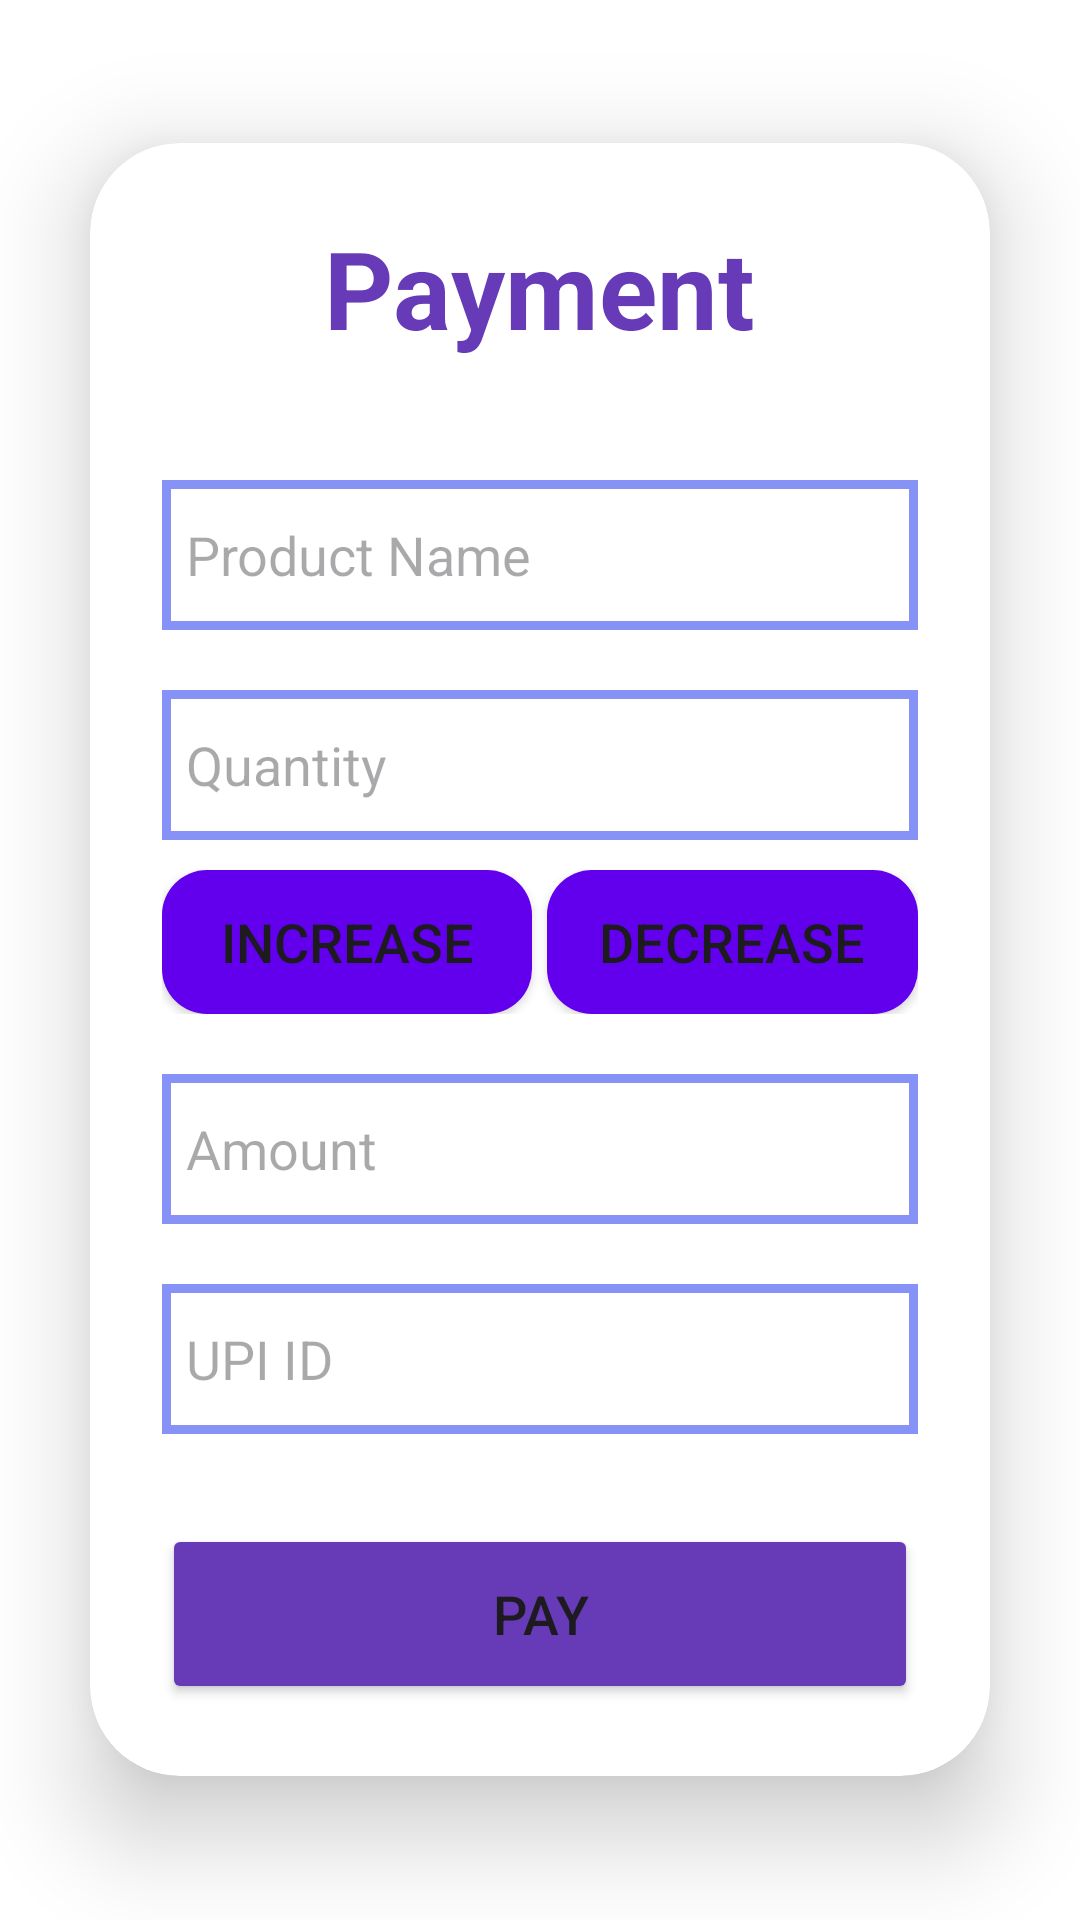

Produce the Android XML layout that renders to this screen, including the resource entries it uses.
<!-- AndroidManifest.xml: application theme Theme.Agriculture -->
<!-- res/layout/activity_pay.xml -->
<?xml version="1.0" encoding="utf-8"?>
<LinearLayout xmlns:android="http://schemas.android.com/apk/res/android"
    xmlns:app="http://schemas.android.com/apk/res-auto"
    xmlns:tools="http://schemas.android.com/tools"
    android:layout_width="match_parent"
    android:layout_height="match_parent"
    android:orientation="vertical"
    android:gravity="center"
    android:background="@color/white"
    tools:context=".PayActivity">

    <androidx.cardview.widget.CardView
        android:layout_width="match_parent"
        android:layout_height="wrap_content"
        android:layout_margin="30dp"
        app:cardCornerRadius="30dp"
        app:cardElevation="20dp"
        android:background="@drawable/custom_edittext">

        <LinearLayout
            android:layout_width="match_parent"
            android:layout_height="wrap_content"
            android:orientation="vertical"
            android:layout_gravity="center_horizontal"
            android:padding="24dp"
            tools:ignore="ExtraText">

            <TextView
                android:layout_width="wrap_content"
                android:layout_height="wrap_content"
                android:text="Payment"
                android:layout_gravity="center"
                android:textAlignment="center"
                android:textColor="#673AB7"
                android:textSize="36sp"
                android:textStyle="bold"/>

            <EditText
                android:id="@+id/p_name"
                android:layout_width="match_parent"
                android:layout_height="50dp"
                android:drawablePadding="8dp"
                android:hint="Product Name"
                android:inputType="textPersonName"
                android:minHeight="48dp"
                android:padding="8dp"
                android:textColor="#000000"
                android:textColorHighlight="#000000"
                android:layout_marginTop="40dp"
                app:cardCornerRadius="30dp"
                app:cardElevation="20dp"
                android:background="@drawable/custom_edittext"
                />

            <EditText
                android:id="@+id/quantity"
                android:layout_width="match_parent"
                android:layout_height="50dp"
                android:background="@drawable/custom_edittext"
                android:drawablePadding="8dp"
                android:hint="Quantity"
                android:inputType="number"
                android:minHeight="48dp"
                android:padding="8dp"
                android:textColor="#000000"
                android:textColorHighlight="@color/cardview_dark_background"
                android:layout_marginTop="20dp"/>

            <LinearLayout
                android:layout_width="match_parent"
                android:layout_height="wrap_content"
                android:orientation="horizontal"
                android:layout_marginTop="10dp">

                <Button
                    android:id="@+id/increaseBtn"
                    android:layout_width="0dp"
                    android:layout_weight="1"
                    android:layout_marginRight="5dp"
                    android:layout_height="wrap_content"
                    android:text="Increase"
                    android:background="@drawable/backgroundbtn"
                    android:textSize="18sp" />

                <Button
                    android:id="@+id/decreaseBtn"
                    android:layout_width="0dp"
                    android:layout_weight="1"
                    android:layout_height="wrap_content"
                    android:text="Decrease"
                    android:background="@drawable/backgroundbtn"
                    android:textSize="18sp" />

            </LinearLayout>

            <EditText
                android:id="@+id/amount_et"
                android:layout_width="match_parent"
                android:layout_height="50dp"
                android:background="@drawable/custom_edittext"
                android:drawablePadding="8dp"
                android:hint="Amount"
                android:inputType="number"
                android:minHeight="48dp"
                android:padding="8dp"
                android:textColor="#000000"
                android:textColorHighlight="@color/cardview_dark_background"
                android:layout_marginTop="20dp"/>

            <EditText
                android:id="@+id/upi_id"
                android:layout_width="match_parent"
                android:layout_height="50dp"
                android:background="@drawable/custom_edittext"
                android:drawablePadding="8dp"
                android:hint="UPI ID"
                android:minHeight="48dp"
                android:padding="8dp"
                android:textColor="#000000"
                android:textColorHighlight="@color/cardview_dark_background"
                android:layout_marginTop="20dp"/>

            <Button
                android:id="@+id/send"
                android:layout_width="match_parent"
                android:layout_height="60dp"
                android:textSize="18sp"
                android:backgroundTint="#673AB7"
                android:layout_marginTop="30dp"
                app:cornerRadius="20dp"
                android:minWidth="120dp"
                android:text="Pay" />

        </LinearLayout>

    </androidx.cardview.widget.CardView>
</LinearLayout>
<!-- resources referenced by this layout -->
<resources>
  <color name="cardview_dark_background" />
  
  
      /&gt;
  <color name="white">#FFFFFFFF</color>
  <!-- drawable backgroundbtn (drawable) -->
  <?xml version="1.0" encoding="utf-8"?>
  <shape xmlns:android="http://schemas.android.com/apk/res/android"
      android:shape="rectangle">
  
      <solid android:color="#6200EE"/>
      <corners android:radius="15dp"/>
  
  </shape>
  <!-- drawable custom_edittext (drawable) -->
  <?xml version="1.0" encoding="utf-8"?>
  <shape xmlns:android="http://schemas.android.com/apk/res/android"
      android:shape="rectangle"
      android:innerRadius="20dp"
      >
  
      <stroke
          android:width="3dp"
          android:color="#8692F6"
  
          />
  
  </shape>
  <style name="Theme.Agriculture" parent="Base.Theme.Agriculture" />
  <style name="Base.Theme.Agriculture" parent="Theme.Material3.DayNight.NoActionBar">
          
          
      </style>
</resources>
